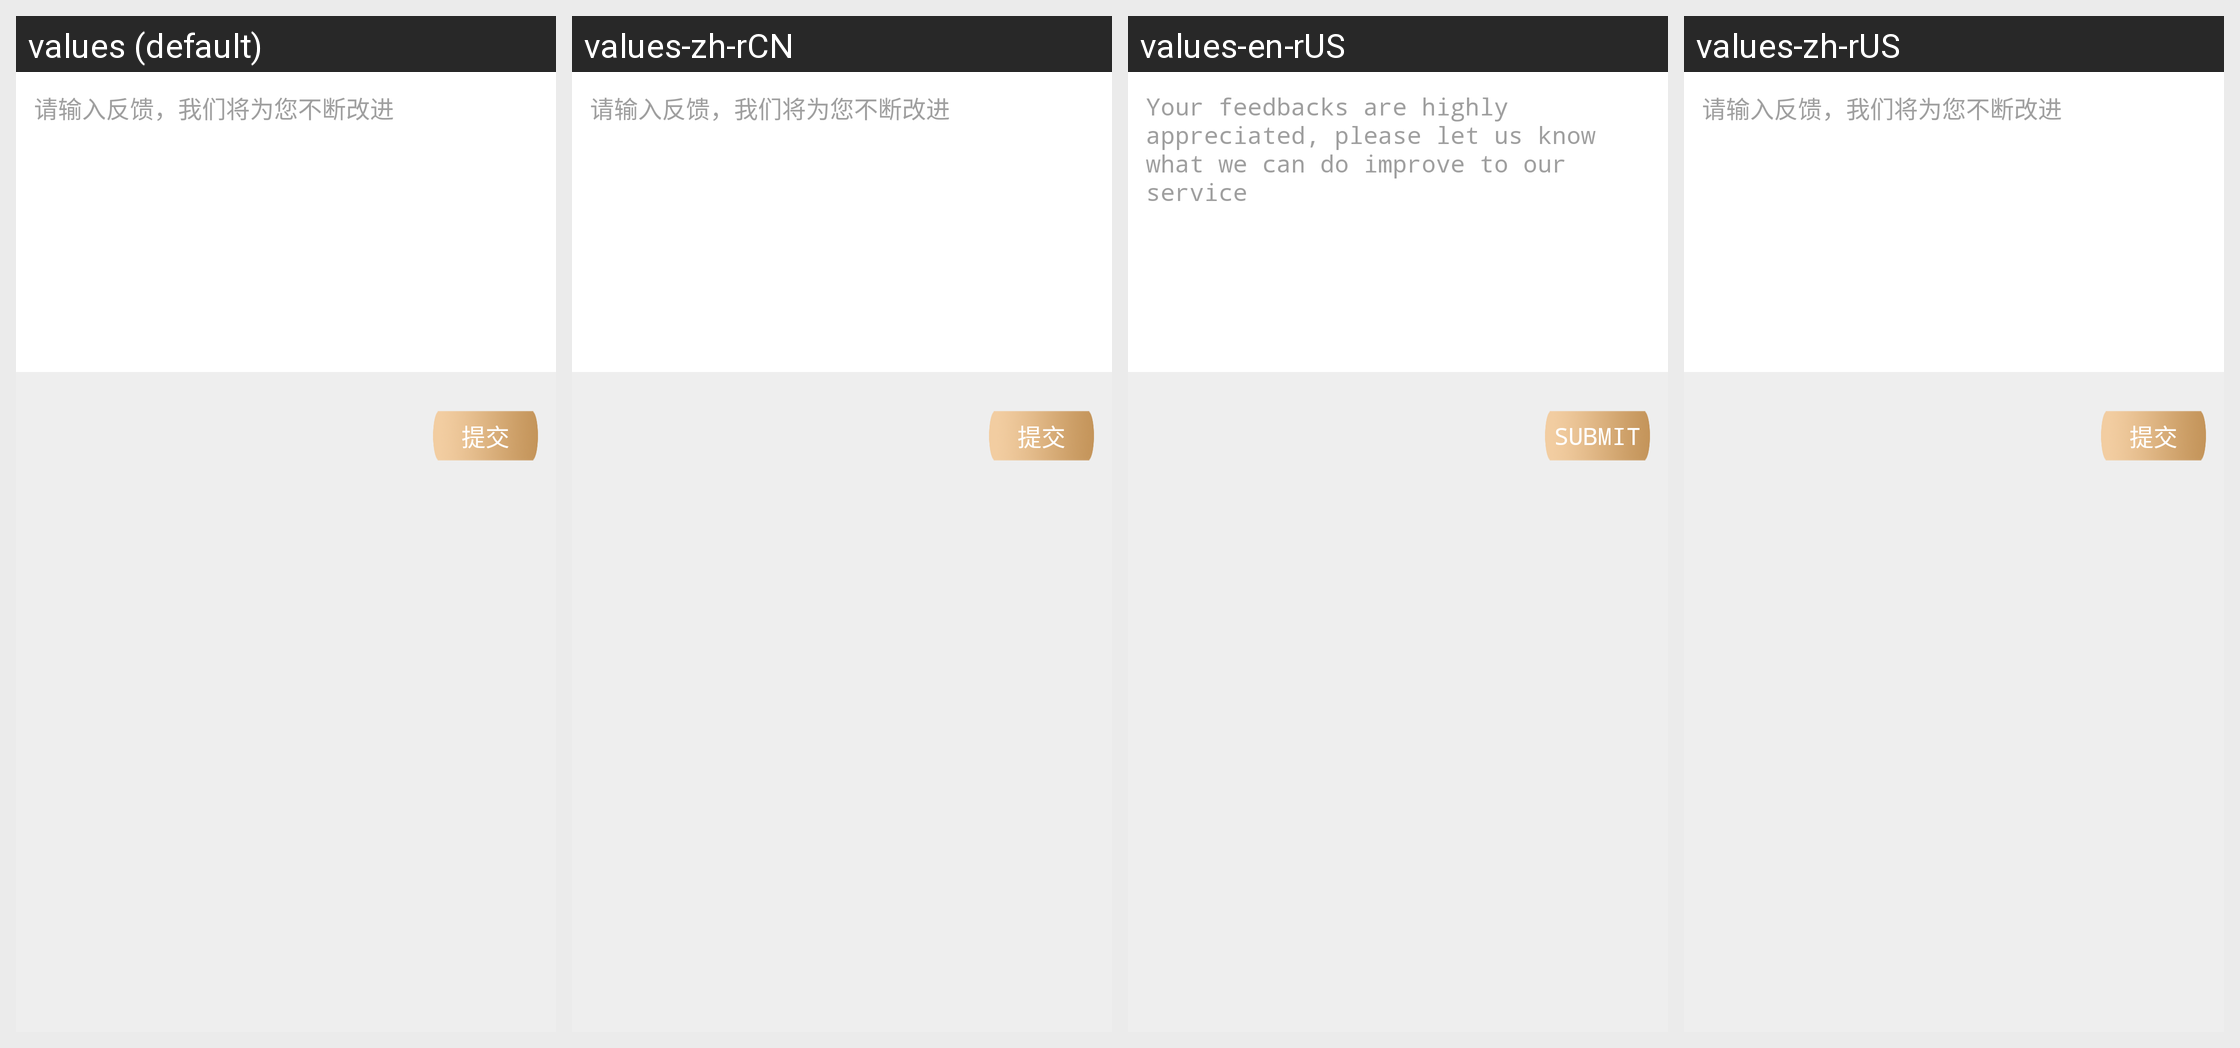

The Android screen above is rendered under several locales of the same app. Produce the string resources it draws, with the default and per-locale values.
Android screen res/layout/activity_suggest.xml rendered under 4 locales, left to right: values (default), values-zh-rCN, values-en-rUS, values-zh-rUS. Device: Nexus 5 (rendered at 1080×1920; each locale shown at half size, 540×960, under a caption strip naming it); theme AppTheme.
Strings drawn on this screen, with the default value and each locale's value (text and hints the layout hard-codes, and strings that could not be matched under every locale, appear in the picture but are not listed):

input_feedback
  values: 请输入反馈，我们将为您不断改进
  values-zh-rCN: 请输入反馈，我们将为您不断改进
  values-en-rUS: Your feedbacks are highly appreciated, please let us know what we can do improve to our service
  values-zh-rUS: 请输入反馈，我们将为您不断改进  [not translated; the default value is used]

submit
  values: 提交
  values-zh-rCN: 提交
  values-en-rUS: Submit
  values-zh-rUS: 提交  [not translated; the default value is used]
